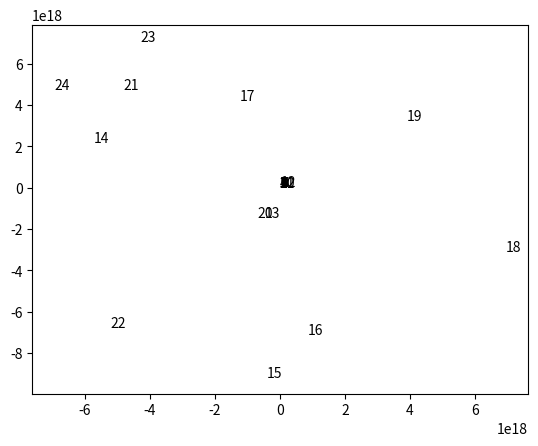

Python code for this plot:
import numpy as np
import matplotlib.pyplot as plt
A = np.array([[1,0],[1,1],[1,3],[1,4]])
b = np.array([0,1,2,5])
xi = np.array([1,1])
At = np.transpose(A)


for i in range(25):
    plt.text(xi[0], xi[1], str(i))
    plt.plot(xi[0], xi[1])
    best = b - np.matmul(A,xi)
    grad = np.matmul(At,best)
    xi += grad


plt.show()
